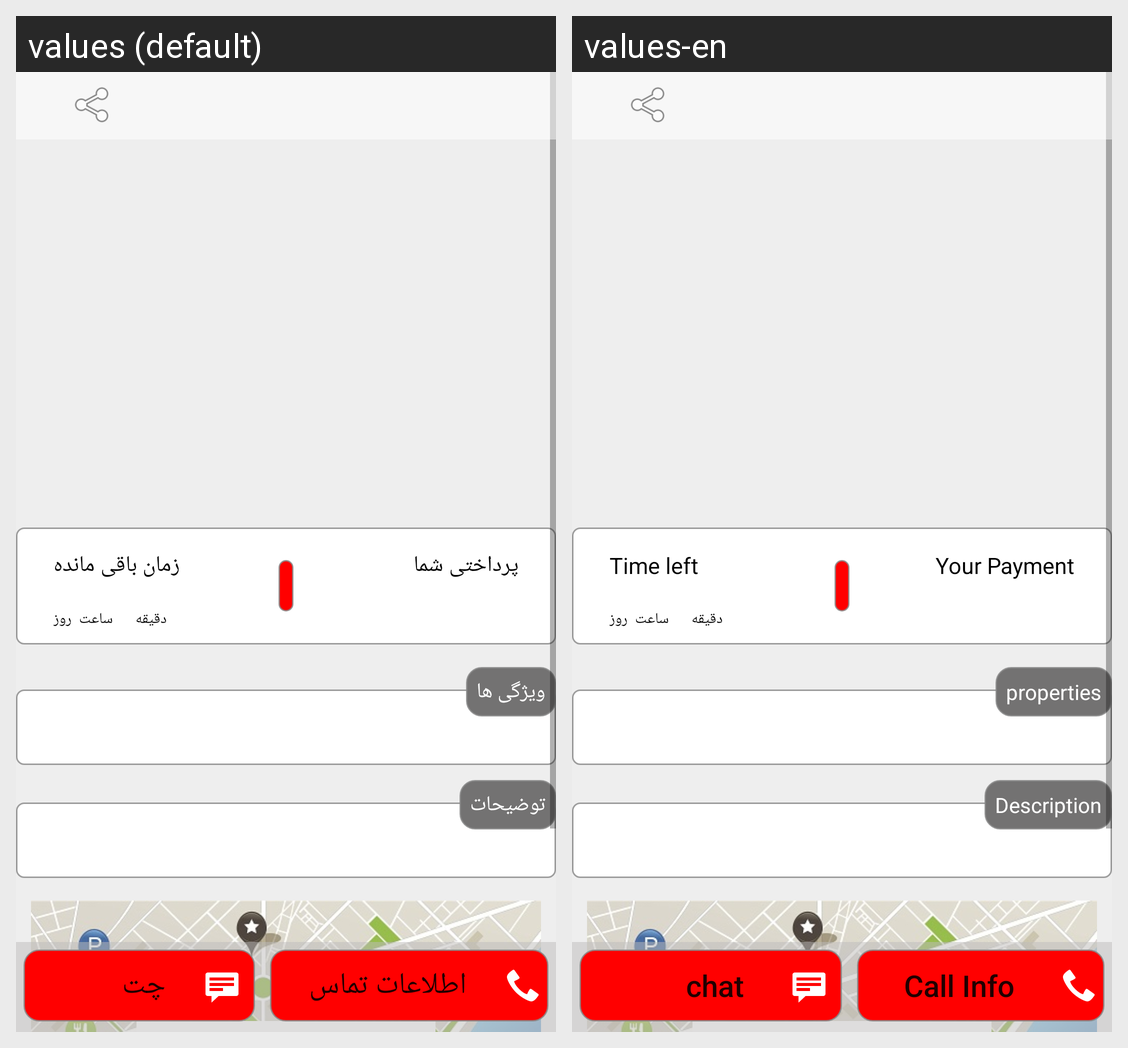

Strings drawn on this Android screen and how each of the app's shown locales translates them:
Android screen res/layout/activity_takhfif_show.xml rendered under 2 locales, left to right: values (default), values-en. Device: Nexus 5 (rendered at 1080×1920; each locale shown at half size, 540×960, under a caption strip naming it); theme AppTheme.
Strings drawn on this screen, with the default value and each locale's value (text and hints the layout hard-codes, and strings that could not be matched under every locale, appear in the picture but are not listed):

time_
  values: زمان باقی مانده
  values-en: Time left

your_pay
  values: پرداختی شما
  values-en: Your Payment

attributes
  values: ویژگی ها
  values-en: properties

tozihat
  values: توضیحات
  values-en: Description

chat
  values: چت
  values-en: chat

call_inf
  values: اطلاعات تماس
  values-en: Call Info
